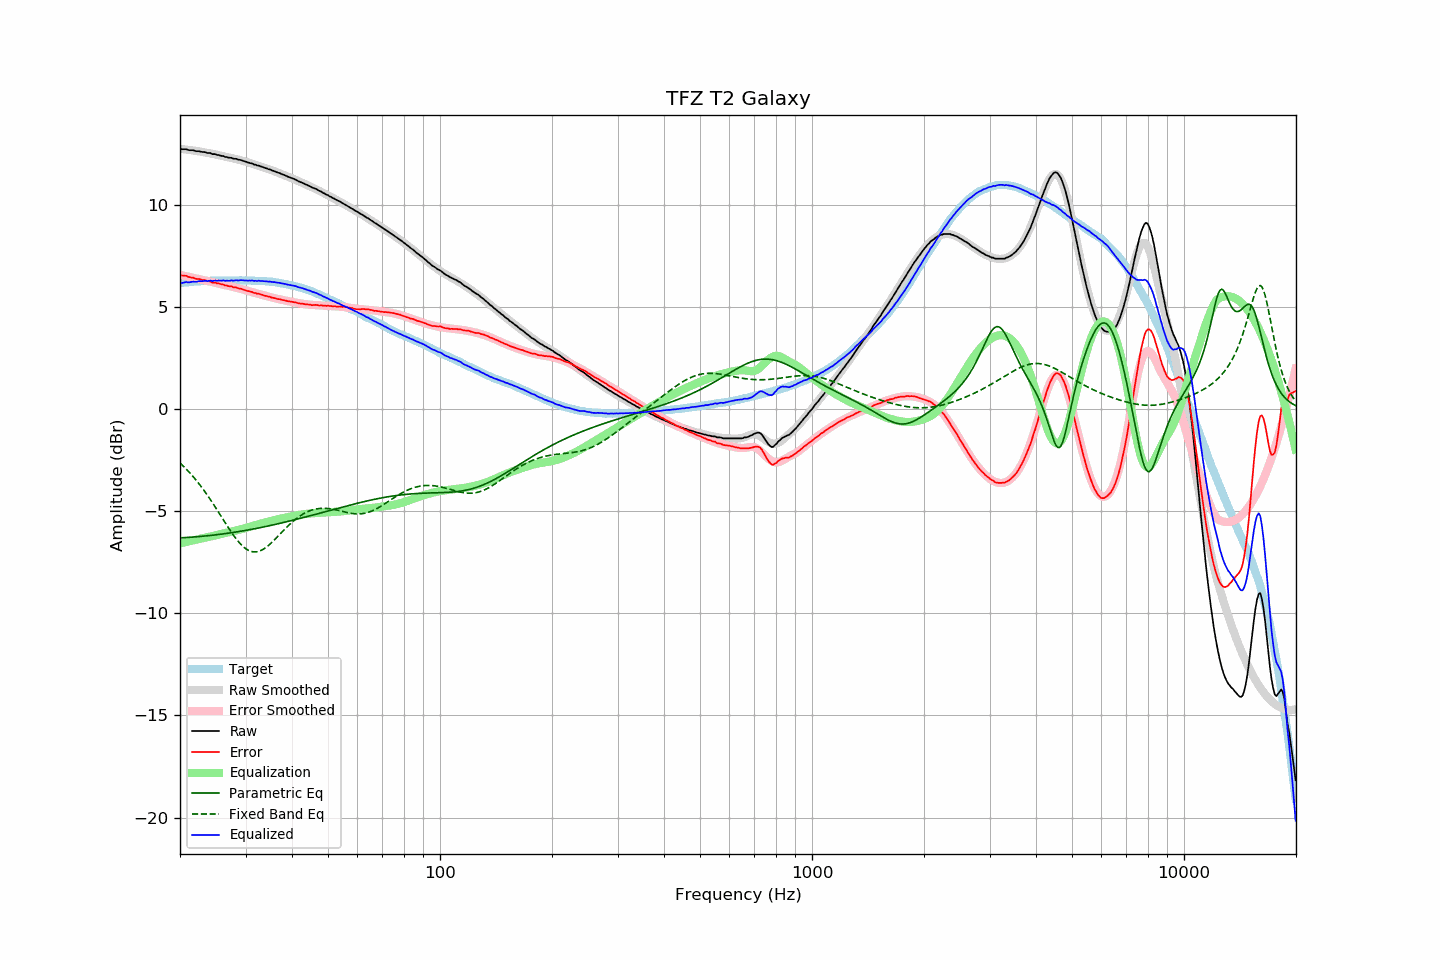

Values plotted in this chart, from the file beside it:
frequency, raw, error, smoothed, error_smoothed, equalization, parametric_eq, fixed_band_eq, equalized_raw, equalized_smoothed, target
20.00, 12.74, 6.57, 12.74, 6.57, -6.57, -6.31, -2.64, 6.17, 6.17, 6.17
20.20, 12.72, 6.54, 12.73, 6.55, -6.55, -6.30, -2.71, 6.17, 6.18, 6.18
20.40, 12.72, 6.53, 12.72, 6.54, -6.54, -6.30, -2.79, 6.19, 6.19, 6.19
20.61, 12.72, 6.53, 12.71, 6.52, -6.52, -6.29, -2.86, 6.20, 6.20, 6.20
20.81, 12.72, 6.53, 12.70, 6.50, -6.50, -6.29, -2.94, 6.22, 6.20, 6.20
21.02, 12.68, 6.48, 12.69, 6.48, -6.48, -6.28, -3.03, 6.20, 6.21, 6.21
21.23, 12.67, 6.46, 12.68, 6.46, -6.46, -6.28, -3.11, 6.21, 6.22, 6.22
21.44, 12.67, 6.44, 12.67, 6.45, -6.45, -6.27, -3.20, 6.23, 6.23, 6.24
21.66, 12.67, 6.44, 12.66, 6.43, -6.43, -6.27, -3.29, 6.24, 6.23, 6.24
21.87, 12.65, 6.41, 12.65, 6.41, -6.41, -6.26, -3.38, 6.24, 6.24, 6.25
22.09, 12.62, 6.38, 12.64, 6.39, -6.39, -6.25, -3.48, 6.23, 6.25, 6.25
22.31, 12.62, 6.37, 12.63, 6.38, -6.38, -6.25, -3.57, 6.25, 6.25, 6.25
22.54, 12.62, 6.37, 12.62, 6.36, -6.36, -6.24, -3.68, 6.26, 6.26, 6.25
22.76, 12.60, 6.34, 12.60, 6.34, -6.34, -6.23, -3.78, 6.26, 6.26, 6.26
22.99, 12.58, 6.32, 12.59, 6.32, -6.32, -6.23, -3.88, 6.26, 6.26, 6.26
23.22, 12.58, 6.32, 12.58, 6.31, -6.31, -6.22, -3.99, 6.28, 6.27, 6.26
23.45, 12.57, 6.30, 12.56, 6.29, -6.29, -6.21, -4.10, 6.28, 6.27, 6.27
23.69, 12.53, 6.26, 12.55, 6.27, -6.27, -6.20, -4.21, 6.26, 6.27, 6.27
23.92, 12.53, 6.26, 12.53, 6.26, -6.26, -6.19, -4.33, 6.28, 6.28, 6.27
24.16, 12.53, 6.25, 12.52, 6.24, -6.24, -6.19, -4.44, 6.29, 6.28, 6.28
24.40, 12.48, 6.19, 12.50, 6.22, -6.22, -6.18, -4.56, 6.26, 6.28, 6.29
24.65, 12.48, 6.19, 12.48, 6.20, -6.20, -6.17, -4.68, 6.28, 6.28, 6.29
24.89, 12.48, 6.19, 12.47, 6.18, -6.18, -6.16, -4.81, 6.30, 6.28, 6.29
25.14, 12.44, 6.16, 12.45, 6.16, -6.16, -6.15, -4.93, 6.28, 6.29, 6.29
25.39, 12.44, 6.16, 12.43, 6.14, -6.14, -6.14, -5.05, 6.30, 6.29, 6.29
25.65, 12.41, 6.13, 12.41, 6.13, -6.13, -6.13, -5.18, 6.29, 6.29, 6.29
25.91, 12.39, 6.11, 12.40, 6.11, -6.11, -6.12, -5.30, 6.29, 6.29, 6.28
26.16, 12.39, 6.10, 12.38, 6.09, -6.09, -6.11, -5.43, 6.30, 6.29, 6.29
26.43, 12.34, 6.05, 12.36, 6.07, -6.07, -6.10, -5.55, 6.27, 6.29, 6.29
26.69, 12.34, 6.05, 12.34, 6.05, -6.05, -6.09, -5.68, 6.29, 6.29, 6.29
26.96, 12.31, 6.02, 12.33, 6.03, -6.03, -6.08, -5.80, 6.28, 6.29, 6.29
27.23, 12.30, 6.01, 12.31, 6.02, -6.02, -6.06, -5.92, 6.28, 6.29, 6.29
27.50, 12.30, 6.01, 12.29, 6.00, -6.00, -6.05, -6.03, 6.30, 6.29, 6.29
27.77, 12.26, 5.97, 12.27, 5.98, -5.98, -6.04, -6.15, 6.28, 6.29, 6.30
28.05, 12.25, 5.96, 12.26, 5.96, -5.96, -6.03, -6.26, 6.29, 6.30, 6.30
28.33, 12.25, 5.96, 12.24, 5.94, -5.94, -6.02, -6.36, 6.31, 6.30, 6.29
28.62, 12.21, 5.92, 12.22, 5.92, -5.92, -6.00, -6.46, 6.29, 6.30, 6.29
28.90, 12.20, 5.90, 12.20, 5.90, -5.90, -5.99, -6.55, 6.30, 6.30, 6.30
29.19, 12.19, 5.89, 12.18, 5.88, -5.88, -5.98, -6.63, 6.31, 6.30, 6.30
29.48, 12.16, 5.86, 12.16, 5.86, -5.86, -5.96, -6.71, 6.30, 6.30, 6.30
29.78, 12.13, 5.84, 12.13, 5.84, -5.84, -5.95, -6.78, 6.30, 6.30, 6.30
30.08, 12.11, 5.81, 12.11, 5.81, -5.81, -5.94, -6.84, 6.30, 6.30, 6.31
30.38, 12.07, 5.78, 12.09, 5.79, -5.79, -5.92, -6.89, 6.28, 6.30, 6.29
30.68, 12.06, 5.77, 12.06, 5.77, -5.77, -5.91, -6.93, 6.29, 6.29, 6.29
30.99, 12.03, 5.74, 12.04, 5.75, -5.75, -5.89, -6.96, 6.29, 6.29, 6.29
31.30, 12.02, 5.73, 12.01, 5.72, -5.72, -5.88, -6.98, 6.30, 6.29, 6.29
31.61, 11.97, 5.69, 11.99, 5.70, -5.70, -5.86, -6.99, 6.27, 6.29, 6.29
31.93, 11.96, 5.69, 11.96, 5.68, -5.68, -5.85, -6.99, 6.28, 6.28, 6.28
32.24, 11.92, 5.64, 11.94, 5.66, -5.66, -5.83, -6.98, 6.27, 6.28, 6.28
32.57, 11.92, 5.65, 11.91, 5.63, -5.63, -5.82, -6.96, 6.29, 6.28, 6.27
32.89, 11.88, 5.61, 11.88, 5.61, -5.61, -5.80, -6.93, 6.27, 6.27, 6.27
33.22, 11.86, 5.60, 11.86, 5.59, -5.59, -5.79, -6.90, 6.27, 6.27, 6.27
33.55, 11.83, 5.57, 11.83, 5.57, -5.57, -5.77, -6.85, 6.26, 6.26, 6.26
33.89, 11.80, 5.54, 11.81, 5.55, -5.55, -5.75, -6.80, 6.25, 6.26, 6.26
34.23, 11.78, 5.53, 11.78, 5.53, -5.53, -5.74, -6.74, 6.26, 6.25, 6.25
34.57, 11.74, 5.50, 11.75, 5.51, -5.51, -5.72, -6.68, 6.24, 6.24, 6.25
34.92, 11.73, 5.50, 11.72, 5.49, -5.49, -5.70, -6.61, 6.25, 6.24, 6.23
35.27, 11.69, 5.45, 11.70, 5.47, -5.47, -5.69, -6.54, 6.23, 6.23, 6.24
35.62, 11.66, 5.45, 11.67, 5.45, -5.45, -5.67, -6.46, 6.22, 6.22, 6.22
35.97, 11.64, 5.43, 11.64, 5.43, -5.43, -5.65, -6.38, 6.21, 6.21, 6.21
... 635 more rows
